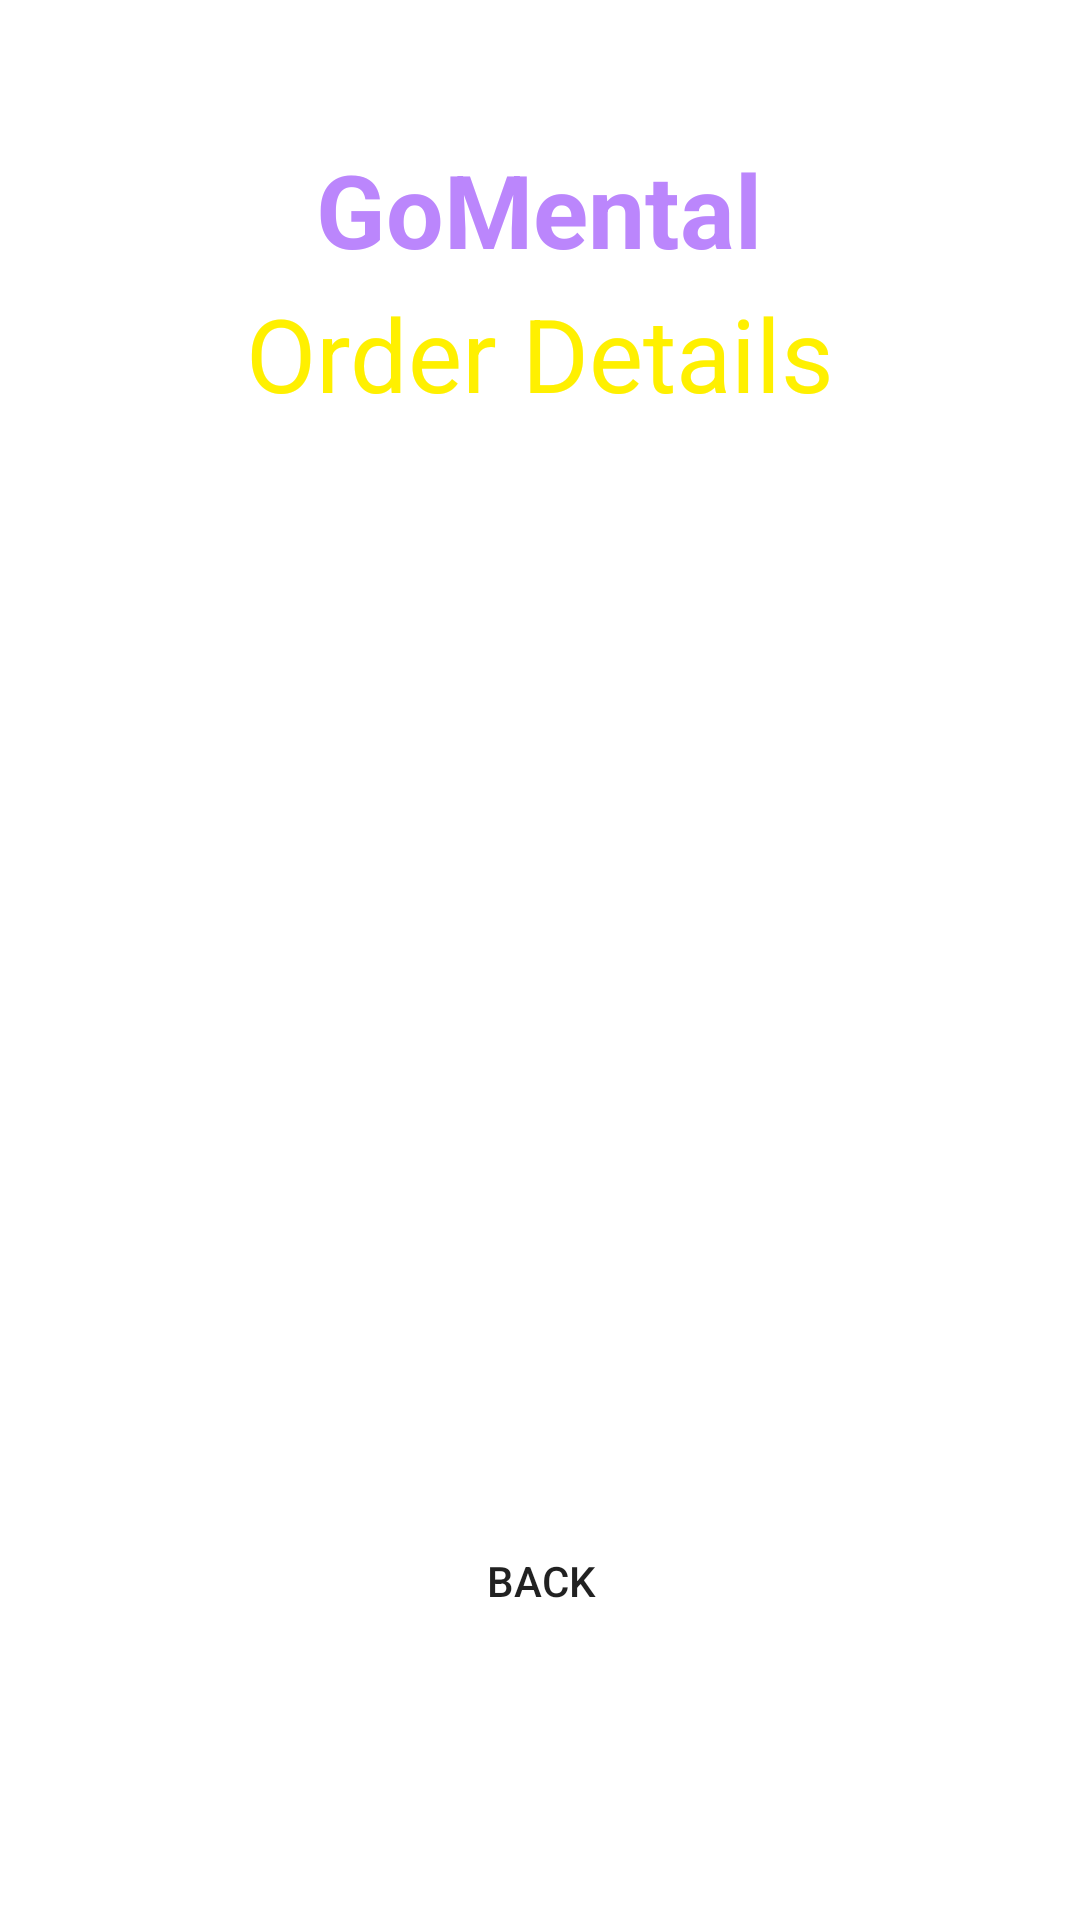

Here is an Android app screen rendered from its layout file. Give the layout XML and the strings, colors and styles it references.
<!-- AndroidManifest.xml: application theme Theme.GoMental -->
<!-- res/layout/activity_oder_details.xml -->
<?xml version="1.0" encoding="utf-8"?>
<androidx.constraintlayout.widget.ConstraintLayout xmlns:android="http://schemas.android.com/apk/res/android"
    xmlns:app="http://schemas.android.com/apk/res-auto"
    xmlns:tools="http://schemas.android.com/tools"
    android:layout_width="match_parent"
    android:layout_height="match_parent"
    android:background="@drawable/background"
    tools:context=".OderDetailsActivity">

    <TextView
        android:id="@+id/textViewDDName"
        android:layout_width="wrap_content"
        android:layout_height="wrap_content"
        android:text="GoMental"
        android:textColor="@color/purple_200"
        android:textSize="34sp"
        android:textStyle="bold"
        app:layout_constraintBottom_toBottomOf="parent"
        app:layout_constraintEnd_toEndOf="parent"
        app:layout_constraintHorizontal_bias="0.498"
        app:layout_constraintStart_toStartOf="parent"
        app:layout_constraintTop_toTopOf="parent"
        app:layout_constraintVertical_bias="0.079" />

    <TextView
        android:id="@+id/textViewODTitle"
        android:layout_width="wrap_content"
        android:layout_height="wrap_content"
        android:text="Order Details"
        android:textColor="@color/myTextColor2"
        android:textSize="34sp"
        app:layout_constraintBottom_toBottomOf="parent"
        app:layout_constraintEnd_toEndOf="parent"
        app:layout_constraintStart_toStartOf="parent"
        app:layout_constraintTop_toTopOf="parent"
        app:layout_constraintVertical_bias="0.16" />

    <ListView
        android:id="@+id/listViewOD"
        android:layout_width="360dp"
        android:layout_height="507dp"
        android:layout_margin="10dp"
        android:layout_marginTop="12dp"
        app:layout_constraintEnd_toEndOf="@+id/textViewODTitle"
        app:layout_constraintHorizontal_bias="0.503"
        app:layout_constraintStart_toStartOf="@+id/textViewODTitle"
        app:layout_constraintTop_toBottomOf="@+id/textViewODTitle" />

    <Button
        android:id="@+id/buttonODBack"
        android:layout_width="150dp"
        android:layout_height="50dp"
        android:layout_marginBottom="88dp"
        android:background="@drawable/btn_bg"
        android:text="Back"
        app:layout_constraintBottom_toBottomOf="parent"
        app:layout_constraintEnd_toEndOf="parent"
        app:layout_constraintHorizontal_bias="0.501"
        app:layout_constraintStart_toStartOf="parent" />

</androidx.constraintlayout.widget.ConstraintLayout>
<!-- resources referenced by this layout -->
<resources>
  <color name="myTextColor2">#FFF000</color>
  <color name="purple_200">#FFBB86FC</color>
  <style name="Theme.GoMental" parent="Theme.MaterialComponents.DayNight.NoActionBar">
          
          <item name="colorPrimary">@color/purple_500</item>
          <item name="colorPrimaryVariant">@color/purple_700</item>
          <item name="colorOnPrimary">@color/white</item>
          
          <item name="colorSecondary">@color/teal_200</item>
          <item name="colorSecondaryVariant">@color/teal_700</item>
          <item name="colorOnSecondary">@color/black</item>
          
          <item name="android:statusBarColor">?attr/colorPrimaryVariant</item>
          
      </style>
  <color name="purple_500">#FF6200EE</color>
  <color name="purple_700">#FF3700B3</color>
  <color name="white">#FFFFFFFF</color>
  <color name="teal_200">#FF03DAC5</color>
  <color name="teal_700">#FF018786</color>
  <color name="black">#FF000000</color>
</resources>
